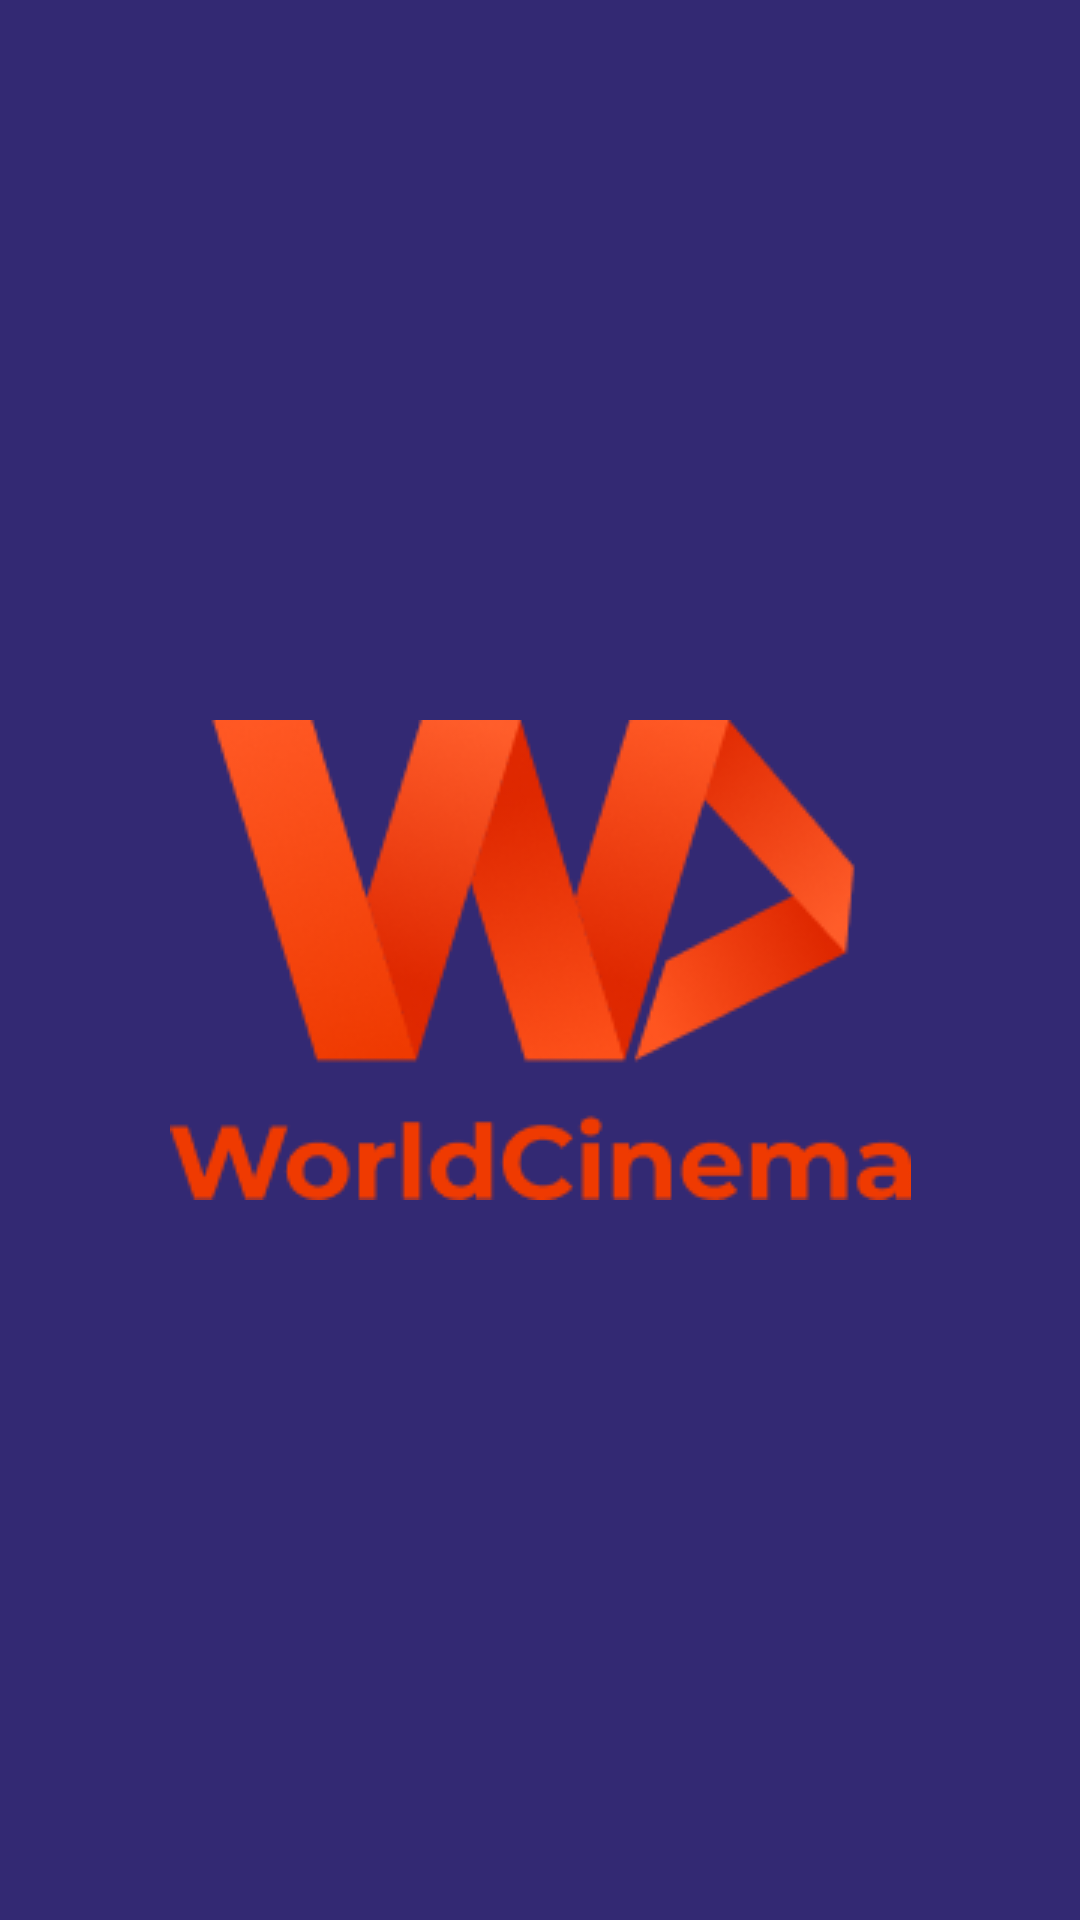

Here is an Android app screen rendered from its layout file. Give the layout XML and the strings, colors and styles it references.
<!-- AndroidManifest.xml: application theme Theme.AU_WorldCinema -->
<!-- res/layout/activity_main.xml -->
<?xml version="1.0" encoding="utf-8"?>
<androidx.constraintlayout.widget.ConstraintLayout xmlns:android="http://schemas.android.com/apk/res/android"
    xmlns:app="http://schemas.android.com/apk/res-auto"
    xmlns:tools="http://schemas.android.com/tools"
    android:layout_width="match_parent"
    android:layout_height="match_parent"
    android:background="@color/bkg"
    tools:context=".MainActivity">

    <ImageView
        android:id="@+id/imageView"
        android:layout_width="247dp"
        android:layout_height="160dp"
        app:layout_constraintBottom_toBottomOf="parent"
        app:layout_constraintEnd_toEndOf="parent"
        app:layout_constraintStart_toStartOf="parent"
        app:layout_constraintTop_toTopOf="parent"
        app:srcCompat="@drawable/logow" />
</androidx.constraintlayout.widget.ConstraintLayout>
<!-- resources referenced by this layout -->
<resources>
  <color name="bkg">#332973</color>
  <!-- drawable logow: png bitmap (drawable, 25412 bytes) -->
  <style name="Theme.AU_WorldCinema" parent="Base.Theme.AU_WorldCinema" />
  <style name="Base.Theme.AU_WorldCinema" parent="Theme.Material3.DayNight.NoActionBar">
          
          
      </style>
</resources>
